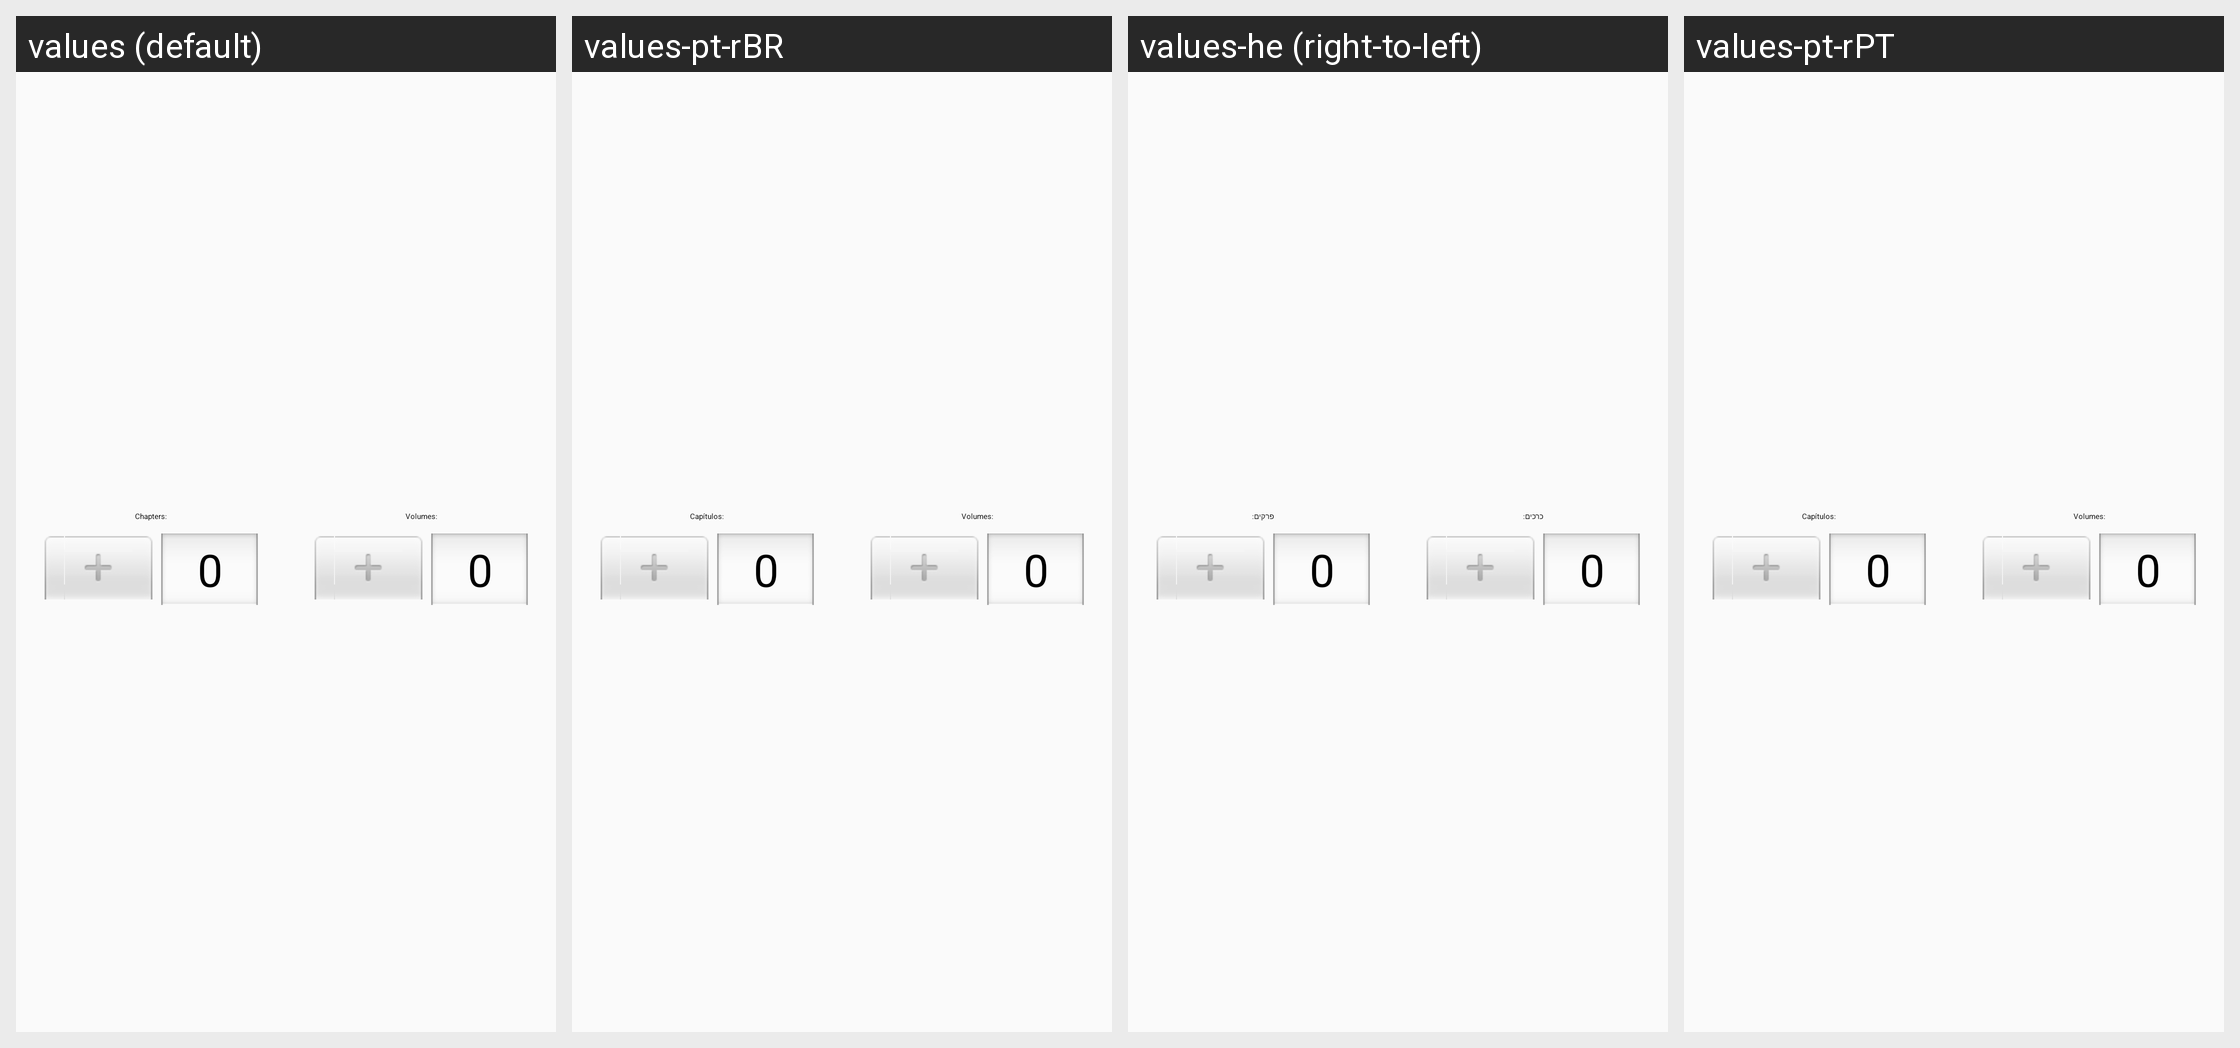

The Android screen above is rendered under several locales of the same app. Produce the string resources it draws, with the default and per-locale values.
Android screen res/layout/dialog_manga_picker.xml rendered under 4 locales, left to right: values (default), values-pt-rBR, values-he (right-to-left), values-pt-rPT. Device: Nexus 5 (rendered at 1080×1920; each locale shown at half size, 540×960, under a caption strip naming it); theme AtarashiiLightBg.
Other locales in the repository, not shown: values-ar, values-de, values-el, values-es, values-fr, values-it, values-iw, values-ja, values-lv-rLV, values-nl, values-pl, values-ru, values-tr.
Strings drawn on this screen, with the default value and each locale's value (text and hints the layout hard-codes, and strings that could not be matched under every locale, appear in the picture but are not listed):

label_Chapters
  values: Chapters:
  values-pt-rBR: Capítulos:
  values-he: פרקים:
  values-pt-rPT: Capítulos:

label_Volumes
  values: Volumes:
  values-pt-rBR: Volumes:
  values-he: כרכים:
  values-pt-rPT: Volumes:
